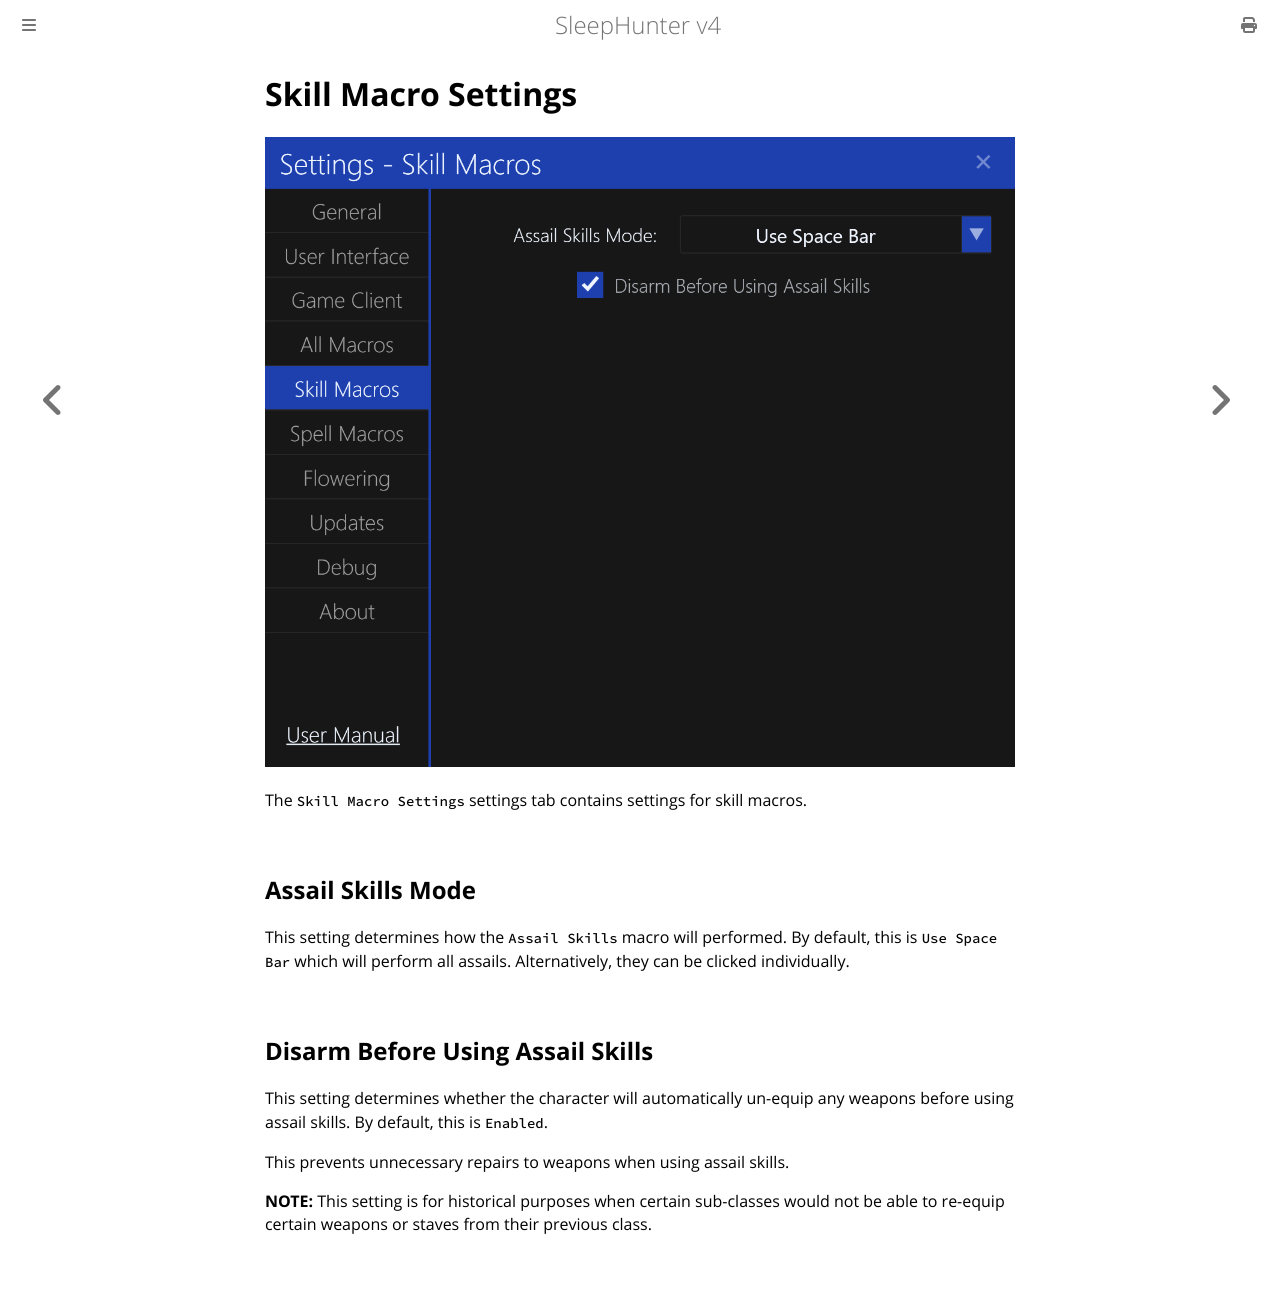

repository: ewrogers/SleepHunter4 · page: settings/skill-macros.html · generator: mdbook

# Skill Macro Settings

![image](../screenshots/settings-skill-macros.png)

The `Skill Macro Settings` settings tab contains settings for skill macros.

## Assail Skills Mode

This setting determines how the `Assail Skills` macro will performed.
By default, this is `Use Space Bar` which will perform all assails. Alternatively, they can be clicked individually.

## Disarm Before Using Assail Skills

This setting determines whether the character will automatically un-equip any weapons before using assail skills.
By default, this is `Enabled`.

This prevents unnecessary repairs to weapons when using assail skills.

**NOTE:** This setting is for historical purposes when certain sub-classes would not be able to re-equip certain weapons or staves from their previous class.
